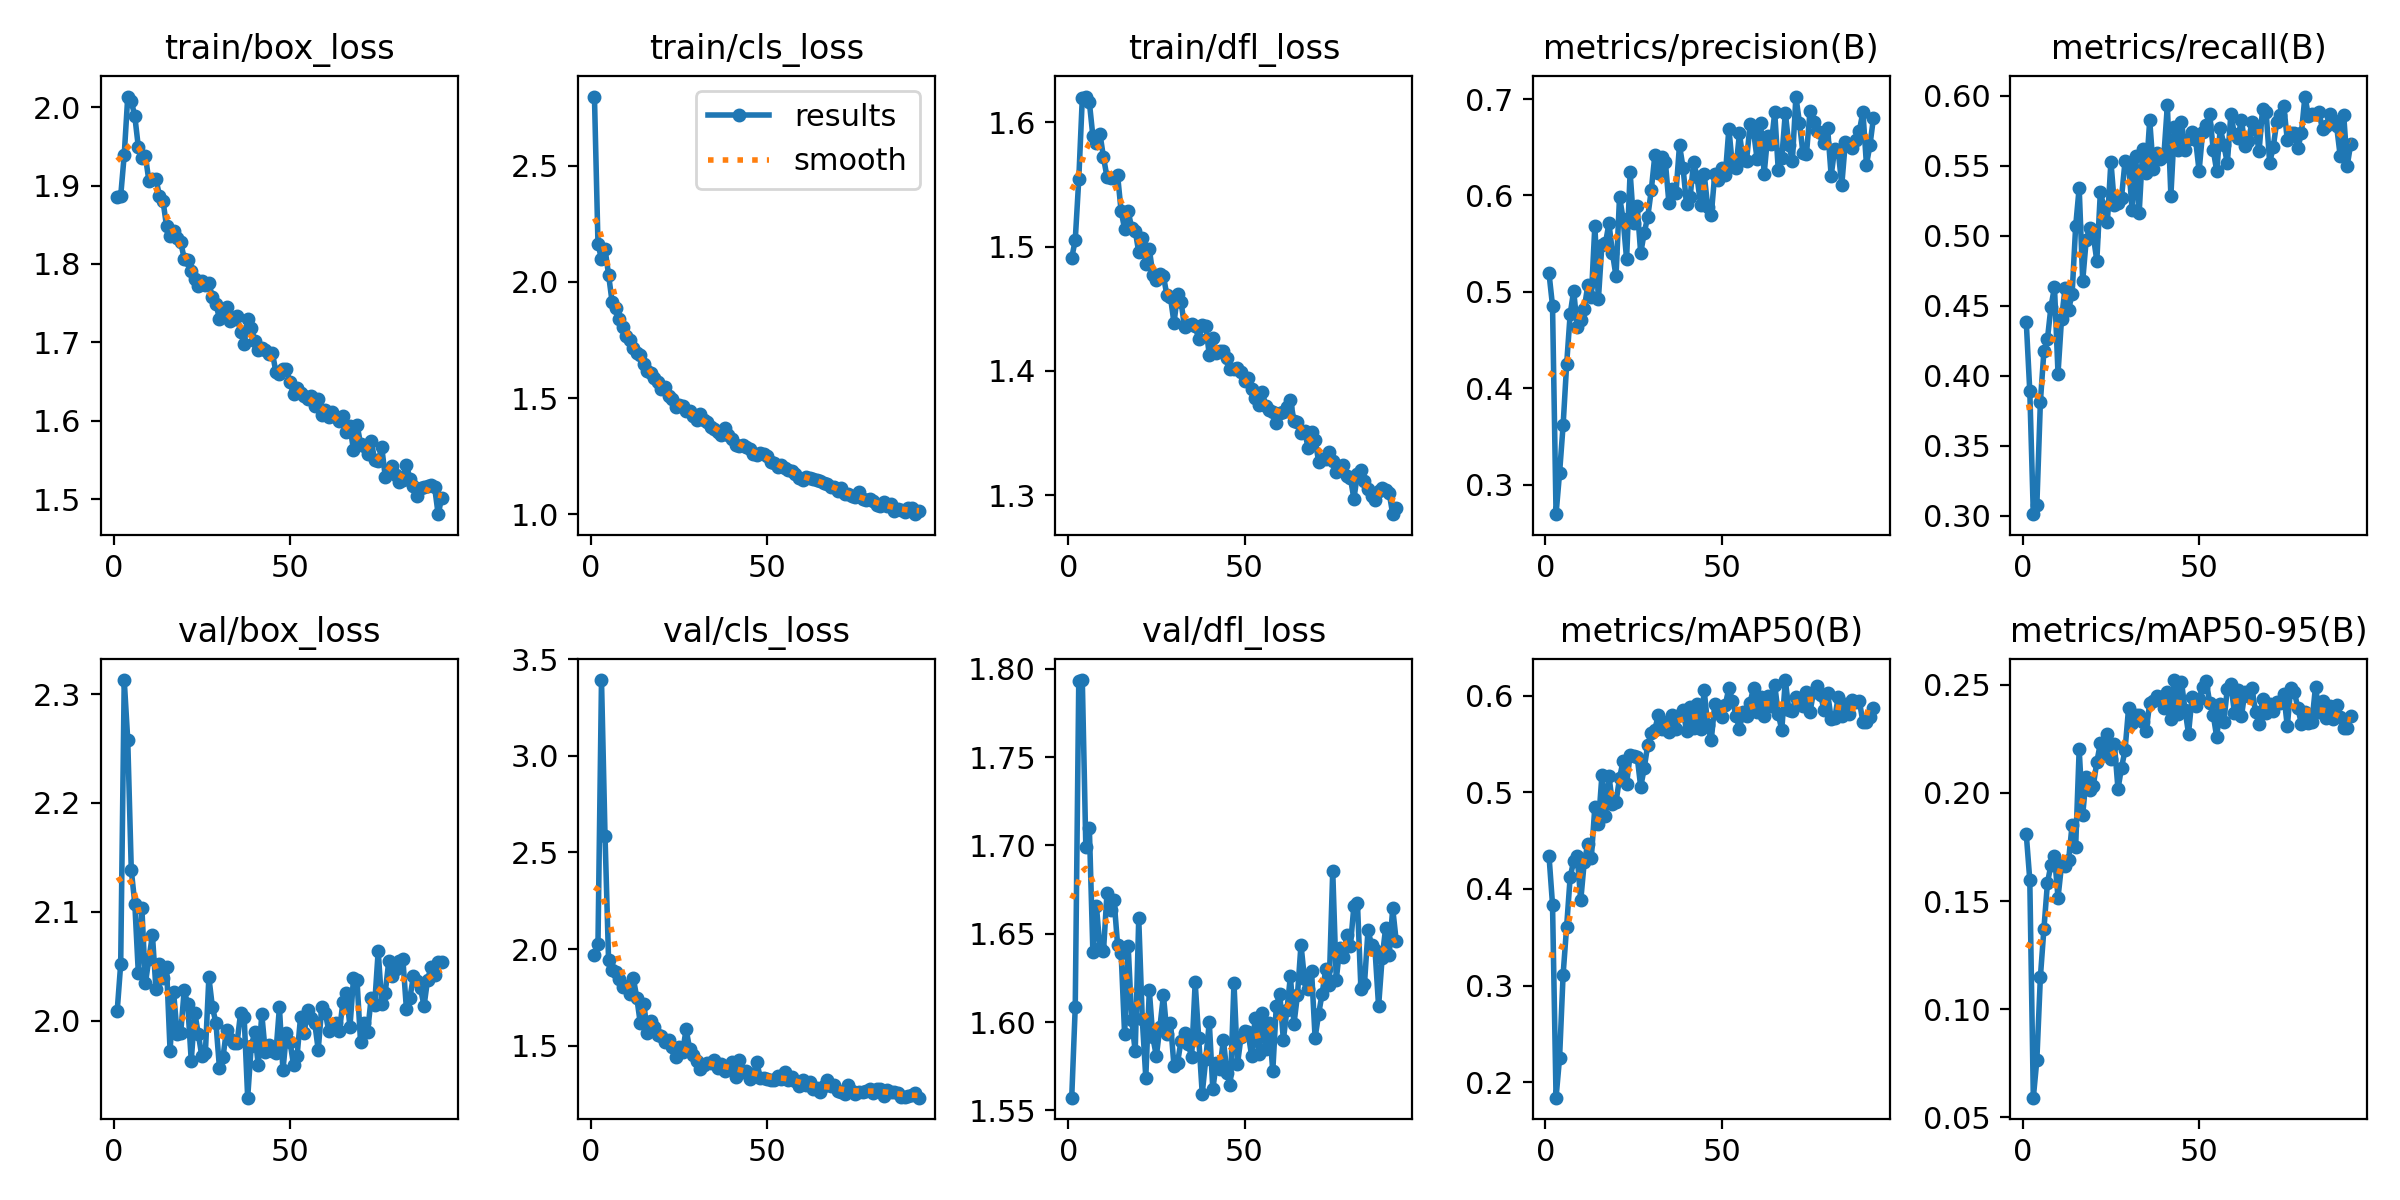

The data file committed next to this chart (first rows):
epoch, time, train/box_loss, train/cls_loss, train/dfl_loss, metrics/precision(B), metrics/recall(B), metrics/mAP50(B), metrics/mAP50-95(B), val/box_loss, val/cls_loss, val/dfl_loss, lr/pg0, lr/pg1, lr/pg2, lr/pg3, lr/pg4, lr/pg5, lr/pg6, lr/pg7
1, 109.4, 1.885, 2.798, 1.491, 0.5194, 0.4383, 0.4344, 0.1809, 2.009, 1.967, 1.557, 0.009948, 0.003316, 0.009948, 0.003316, 0.009948, 0.003316, 0.009948, 0.003316
2, 201.3, 1.887, 2.165, 1.505, 0.4856, 0.3889, 0.3839, 0.1597, 2.052, 2.025, 1.609, 0.01988, 0.006628, 0.01988, 0.006628, 0.01988, 0.006628, 0.01988, 0.006628
3, 291.5, 1.939, 2.097, 1.554, 0.2695, 0.3013, 0.1842, 0.05915, 2.313, 3.393, 1.793, 0.02975, 0.009917, 0.02975, 0.009917, 0.02975, 0.009917, 0.02975, 0.009917
4, 382.3, 2.013, 2.142, 1.619, 0.3124, 0.3077, 0.2255, 0.07657, 2.258, 2.585, 1.794, 0.0297, 0.009901, 0.0297, 0.009901, 0.0297, 0.009901, 0.0297, 0.009901
5, 474.1, 2.008, 2.032, 1.621, 0.3617, 0.3814, 0.3114, 0.1149, 2.139, 1.944, 1.699, 0.0296, 0.009868, 0.0296, 0.009868, 0.0296, 0.009868, 0.0296, 0.009868
6, 564.2, 1.988, 1.914, 1.616, 0.4248, 0.4177, 0.3609, 0.1371, 2.108, 1.89, 1.71, 0.0295, 0.009835, 0.0295, 0.009835, 0.0295, 0.009835, 0.0295, 0.009835
7, 652.7, 1.949, 1.886, 1.589, 0.4768, 0.4263, 0.4122, 0.1583, 2.044, 1.883, 1.64, 0.02941, 0.009802, 0.02941, 0.009802, 0.02941, 0.009802, 0.02941, 0.009802
8, 741, 1.935, 1.842, 1.584, 0.5014, 0.4494, 0.4289, 0.1668, 2.104, 1.846, 1.666, 0.02931, 0.009769, 0.02931, 0.009769, 0.02931, 0.009769, 0.02931, 0.009769
9, 828, 1.938, 1.806, 1.591, 0.4632, 0.4633, 0.434, 0.171, 2.034, 1.803, 1.642, 0.02921, 0.009736, 0.02921, 0.009736, 0.02921, 0.009736, 0.02921, 0.009736
10, 917.3, 1.906, 1.768, 1.572, 0.4708, 0.4017, 0.3881, 0.1516, 2.057, 1.809, 1.64, 0.02911, 0.009703, 0.02911, 0.009703, 0.02911, 0.009703, 0.02911, 0.009703
11, 1004, 1.908, 1.748, 1.556, 0.4827, 0.4409, 0.4282, 0.1666, 2.079, 1.768, 1.673, 0.02901, 0.00967, 0.02901, 0.00967, 0.02901, 0.00967, 0.02901, 0.00967
12, 1092, 1.908, 1.717, 1.555, 0.507, 0.4626, 0.4462, 0.1663, 2.029, 1.851, 1.663, 0.02891, 0.009637, 0.02891, 0.009637, 0.02891, 0.009637, 0.02891, 0.009637
13, 1178, 1.887, 1.695, 1.555, 0.4944, 0.4471, 0.432, 0.1688, 2.052, 1.749, 1.669, 0.02881, 0.009604, 0.02881, 0.009604, 0.02881, 0.009604, 0.02881, 0.009604
14, 1267, 1.88, 1.686, 1.558, 0.5687, 0.4587, 0.4851, 0.1853, 2.039, 1.616, 1.644, 0.02871, 0.009571, 0.02871, 0.009571, 0.02871, 0.009571, 0.02871, 0.009571
15, 1356, 1.848, 1.648, 1.529, 0.4922, 0.5067, 0.467, 0.1749, 2.049, 1.717, 1.639, 0.02861, 0.009538, 0.02861, 0.009538, 0.02861, 0.009538, 0.02861, 0.009538
16, 1446, 1.835, 1.618, 1.514, 0.5489, 0.5343, 0.5174, 0.2202, 1.973, 1.563, 1.593, 0.02851, 0.009505, 0.02851, 0.009505, 0.02851, 0.009505, 0.02851, 0.009505
17, 1535, 1.842, 1.61, 1.528, 0.5504, 0.4677, 0.4756, 0.1899, 2.026, 1.627, 1.643, 0.02842, 0.009472, 0.02842, 0.009472, 0.02842, 0.009472, 0.02842, 0.009472
18, 1623, 1.834, 1.586, 1.515, 0.5711, 0.4974, 0.5165, 0.2073, 1.988, 1.597, 1.601, 0.02832, 0.009439, 0.02832, 0.009439, 0.02832, 0.009439, 0.02832, 0.009439
19, 1712, 1.828, 1.57, 1.513, 0.5401, 0.5052, 0.4881, 0.2011, 1.988, 1.557, 1.583, 0.02822, 0.009406, 0.02822, 0.009406, 0.02822, 0.009406, 0.02822, 0.009406
20, 1800, 1.807, 1.54, 1.495, 0.5162, 0.5001, 0.4899, 0.2032, 2.028, 1.551, 1.659, 0.02812, 0.009373, 0.02812, 0.009373, 0.02812, 0.009373, 0.02812, 0.009373
21, 1892, 1.805, 1.549, 1.507, 0.5987, 0.4823, 0.5146, 0.2142, 2.015, 1.521, 1.602, 0.02802, 0.00934, 0.02802, 0.00934, 0.02802, 0.00934, 0.02802, 0.00934
22, 1983, 1.792, 1.509, 1.486, 0.5758, 0.531, 0.5322, 0.2229, 1.963, 1.528, 1.569, 0.02792, 0.009307, 0.02792, 0.009307, 0.02792, 0.009307, 0.02792, 0.009307
23, 2071, 1.781, 1.498, 1.498, 0.5341, 0.5209, 0.5086, 0.2174, 2.007, 1.493, 1.618, 0.02782, 0.009274, 0.02782, 0.009274, 0.02782, 0.009274, 0.02782, 0.009274
24, 2159, 1.772, 1.464, 1.477, 0.6241, 0.51, 0.5384, 0.2273, 1.988, 1.439, 1.591, 0.02772, 0.009241, 0.02772, 0.009241, 0.02772, 0.009241, 0.02772, 0.009241
25, 2250, 1.779, 1.472, 1.473, 0.5711, 0.553, 0.5376, 0.2157, 1.967, 1.494, 1.581, 0.02762, 0.009208, 0.02762, 0.009208, 0.02762, 0.009208, 0.02762, 0.009208
26, 2341, 1.774, 1.465, 1.478, 0.5887, 0.5217, 0.5368, 0.2225, 1.97, 1.469, 1.597, 0.02753, 0.009175, 0.02753, 0.009175, 0.02753, 0.009175, 0.02753, 0.009175
27, 2433, 1.775, 1.447, 1.476, 0.5401, 0.5232, 0.5056, 0.2018, 2.04, 1.585, 1.615, 0.02743, 0.009142, 0.02743, 0.009142, 0.02743, 0.009142, 0.02743, 0.009142
28, 2532, 1.758, 1.445, 1.461, 0.5614, 0.5272, 0.5248, 0.2116, 2.012, 1.481, 1.593, 0.02733, 0.009109, 0.02733, 0.009109, 0.02733, 0.009109, 0.02733, 0.009109
29, 2634, 1.749, 1.421, 1.459, 0.5779, 0.5531, 0.5492, 0.2197, 1.998, 1.453, 1.6, 0.02723, 0.009076, 0.02723, 0.009076, 0.02723, 0.009076, 0.02723, 0.009076
30, 2728, 1.73, 1.408, 1.439, 0.6055, 0.5522, 0.5612, 0.2391, 1.957, 1.42, 1.575, 0.02713, 0.009043, 0.02713, 0.009043, 0.02713, 0.009043, 0.02713, 0.009043
31, 2820, 1.739, 1.43, 1.462, 0.6415, 0.5186, 0.5646, 0.2322, 1.966, 1.379, 1.577, 0.02703, 0.00901, 0.02703, 0.00901, 0.02703, 0.00901, 0.02703, 0.00901
32, 2918, 1.745, 1.405, 1.456, 0.6235, 0.5573, 0.5799, 0.2361, 1.992, 1.4, 1.589, 0.02693, 0.008977, 0.02693, 0.008977, 0.02693, 0.008977, 0.02693, 0.008977
33, 3017, 1.727, 1.396, 1.435, 0.6394, 0.516, 0.5651, 0.2359, 1.983, 1.412, 1.594, 0.02683, 0.008944, 0.02683, 0.008944, 0.02683, 0.008944, 0.02683, 0.008944
34, 3120, 1.73, 1.377, 1.437, 0.6346, 0.5618, 0.5729, 0.2326, 1.98, 1.409, 1.588, 0.02673, 0.008911, 0.02673, 0.008911, 0.02673, 0.008911, 0.02673, 0.008911
35, 3214, 1.734, 1.367, 1.438, 0.5921, 0.5452, 0.5618, 0.2286, 1.98, 1.428, 1.58, 0.02663, 0.008878, 0.02663, 0.008878, 0.02663, 0.008878, 0.02663, 0.008878
36, 3304, 1.713, 1.356, 1.436, 0.6067, 0.5825, 0.5794, 0.2417, 2.007, 1.382, 1.622, 0.02653, 0.008845, 0.02653, 0.008845, 0.02653, 0.008845, 0.02653, 0.008845
37, 3395, 1.698, 1.343, 1.426, 0.603, 0.5477, 0.5651, 0.2424, 2.003, 1.407, 1.591, 0.02644, 0.008812, 0.02644, 0.008812, 0.02644, 0.008812, 0.02644, 0.008812
38, 3487, 1.73, 1.37, 1.437, 0.6522, 0.559, 0.5796, 0.2447, 1.929, 1.366, 1.559, 0.02634, 0.008779, 0.02634, 0.008779, 0.02634, 0.008779, 0.02634, 0.008779
39, 3579, 1.719, 1.34, 1.436, 0.629, 0.5547, 0.5853, 0.2442, 1.976, 1.387, 1.579, 0.02624, 0.008746, 0.02624, 0.008746, 0.02624, 0.008746, 0.02624, 0.008746
40, 3671, 1.702, 1.325, 1.413, 0.5909, 0.5567, 0.5632, 0.2394, 1.989, 1.414, 1.6, 0.02614, 0.008713, 0.02614, 0.008713, 0.02614, 0.008713, 0.02614, 0.008713
41, 3762, 1.69, 1.3, 1.427, 0.5979, 0.5931, 0.588, 0.2464, 1.959, 1.335, 1.562, 0.02604, 0.00868, 0.02604, 0.00868, 0.02604, 0.00868, 0.02604, 0.00868
42, 3852, 1.693, 1.293, 1.415, 0.6346, 0.5288, 0.5668, 0.234, 2.006, 1.424, 1.577, 0.02594, 0.008647, 0.02594, 0.008647, 0.02594, 0.008647, 0.02594, 0.008647
43, 3944, 1.691, 1.298, 1.416, 0.6187, 0.5775, 0.5915, 0.2521, 1.971, 1.363, 1.573, 0.02584, 0.008614, 0.02584, 0.008614, 0.02584, 0.008614, 0.02584, 0.008614
44, 4039, 1.685, 1.289, 1.416, 0.5897, 0.5612, 0.5654, 0.2365, 1.977, 1.367, 1.59, 0.02574, 0.008581, 0.02574, 0.008581, 0.02574, 0.008581, 0.02574, 0.008581
45, 4130, 1.686, 1.282, 1.411, 0.622, 0.5816, 0.6054, 0.2514, 1.972, 1.325, 1.571, 0.02564, 0.008548, 0.02564, 0.008548, 0.02564, 0.008548, 0.02564, 0.008548
46, 4223, 1.663, 1.259, 1.401, 0.5883, 0.5616, 0.569, 0.2384, 1.97, 1.349, 1.564, 0.02555, 0.008515, 0.02555, 0.008515, 0.02555, 0.008515, 0.02555, 0.008515
47, 4316, 1.66, 1.256, 1.401, 0.5797, 0.5691, 0.5538, 0.2274, 2.012, 1.416, 1.622, 0.02545, 0.008482, 0.02545, 0.008482, 0.02545, 0.008482, 0.02545, 0.008482
48, 4407, 1.666, 1.262, 1.402, 0.6224, 0.5739, 0.5911, 0.2441, 1.954, 1.335, 1.576, 0.02535, 0.008449, 0.02535, 0.008449, 0.02535, 0.008449, 0.02535, 0.008449
49, 4499, 1.666, 1.261, 1.399, 0.616, 0.5687, 0.5824, 0.2402, 1.989, 1.333, 1.592, 0.02525, 0.008416, 0.02525, 0.008416, 0.02525, 0.008416, 0.02525, 0.008416
50, 4596, 1.649, 1.25, 1.392, 0.6281, 0.5462, 0.578, 0.2432, 1.981, 1.325, 1.595, 0.02515, 0.008383, 0.02515, 0.008383, 0.02515, 0.008383, 0.02515, 0.008383
51, 4689, 1.634, 1.225, 1.394, 0.6217, 0.5742, 0.5906, 0.2489, 1.96, 1.321, 1.594, 0.02505, 0.00835, 0.02505, 0.00835, 0.02505, 0.00835, 0.02505, 0.00835
52, 4785, 1.642, 1.223, 1.386, 0.6694, 0.5791, 0.6076, 0.2518, 1.967, 1.321, 1.581, 0.02495, 0.008317, 0.02495, 0.008317, 0.02495, 0.008317, 0.02495, 0.008317
53, 4879, 1.636, 1.203, 1.378, 0.6307, 0.5873, 0.5947, 0.2417, 2.004, 1.344, 1.602, 0.02485, 0.008284, 0.02485, 0.008284, 0.02485, 0.008284, 0.02485, 0.008284
54, 4975, 1.632, 1.211, 1.373, 0.628, 0.5615, 0.5793, 0.2361, 1.988, 1.329, 1.582, 0.02475, 0.008251, 0.02475, 0.008251, 0.02475, 0.008251, 0.02475, 0.008251
55, 5068, 1.628, 1.199, 1.383, 0.6647, 0.546, 0.5655, 0.2256, 2.01, 1.365, 1.605, 0.02465, 0.008218, 0.02465, 0.008218, 0.02465, 0.008218, 0.02465, 0.008218
56, 5160, 1.632, 1.189, 1.372, 0.6365, 0.5769, 0.583, 0.2411, 2.002, 1.32, 1.585, 0.02456, 0.008185, 0.02456, 0.008185, 0.02456, 0.008185, 0.02456, 0.008185
57, 5254, 1.619, 1.187, 1.369, 0.6355, 0.5652, 0.5784, 0.2326, 1.998, 1.337, 1.599, 0.02446, 0.008152, 0.02446, 0.008152, 0.02446, 0.008152, 0.02446, 0.008152
58, 5347, 1.628, 1.172, 1.367, 0.6739, 0.5517, 0.5926, 0.2481, 1.973, 1.315, 1.572, 0.02436, 0.008119, 0.02436, 0.008119, 0.02436, 0.008119, 0.02436, 0.008119
59, 5440, 1.607, 1.155, 1.358, 0.6664, 0.5868, 0.6079, 0.2505, 2.012, 1.288, 1.609, 0.02426, 0.008086, 0.02426, 0.008086, 0.02426, 0.008086, 0.02426, 0.008086
60, 5531, 1.614, 1.149, 1.366, 0.6377, 0.5725, 0.5827, 0.2371, 2.008, 1.319, 1.616, 0.02416, 0.008053, 0.02416, 0.008053, 0.02416, 0.008053, 0.02416, 0.008053
... 33 more rows
